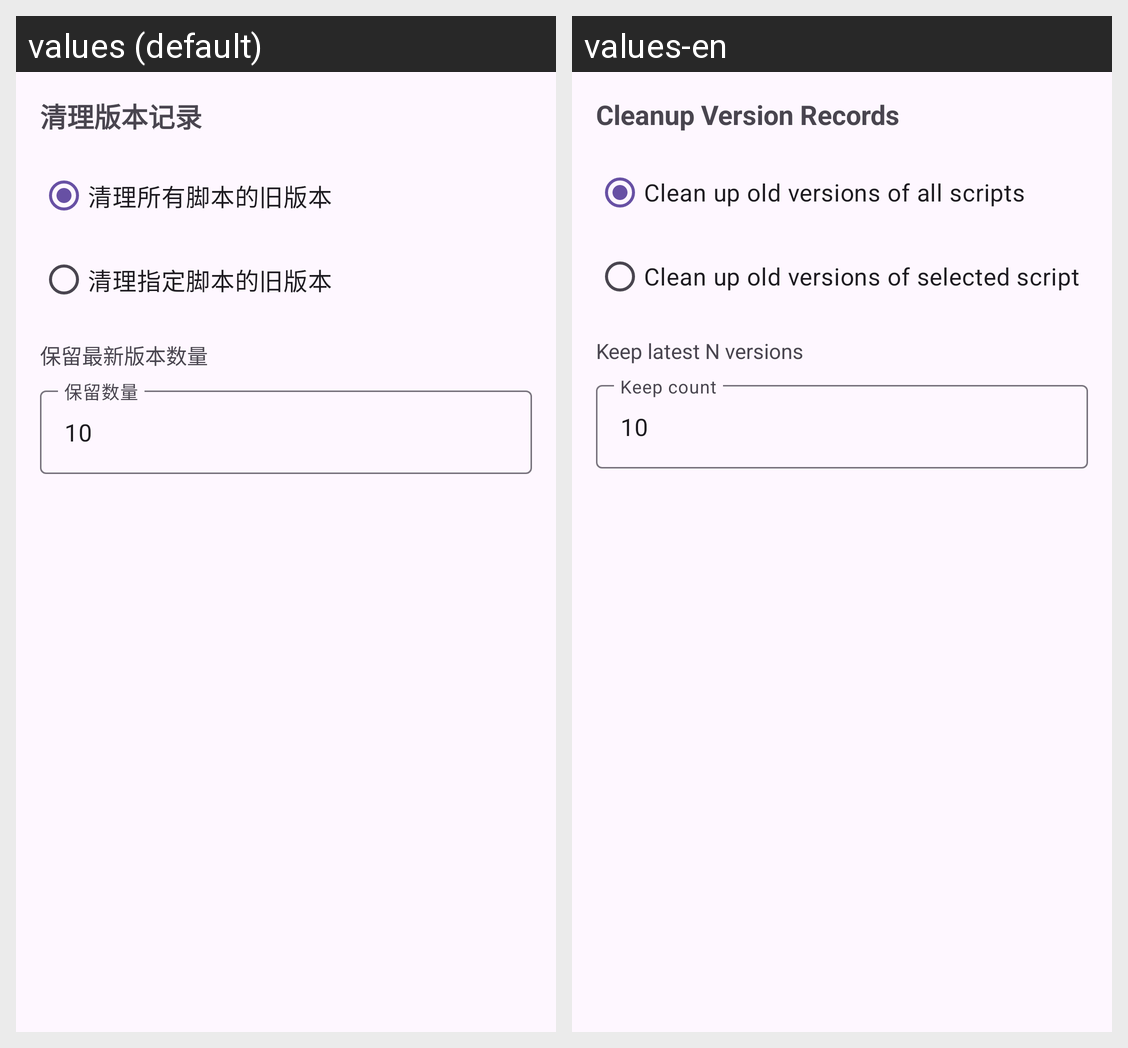

Strings drawn on this Android screen and how each of the app's shown locales translates them:
Android screen res/layout/dialog_cleanup_versions.xml rendered under 2 locales, left to right: values (default), values-en. Device: Nexus 5 (rendered at 1080×1920; each locale shown at half size, 540×960, under a caption strip naming it); theme AppTheme.
Strings drawn on this screen, with the default value and each locale's value (text and hints the layout hard-codes, and strings that could not be matched under every locale, appear in the picture but are not listed):

xml_dialog_cleanup_versions
  values: 清理版本记录
  values-en: Cleanup Version Records

worker_cleanup_all_title
  values: 清理所有脚本的旧版本
  values-en: Clean up old versions of all scripts

xml_dialog_cleanup_versions_3
  values: 清理指定脚本的旧版本
  values-en: Clean up old versions of selected script

xml_dialog_cleanup_versions_5
  values: 保留最新版本数量
  values-en: Keep latest N versions

xml_dialog_cleanup_deployments_hint
  values: 保留数量
  values-en: Keep count

default_count_10
  values: 10
  values-en: 10
